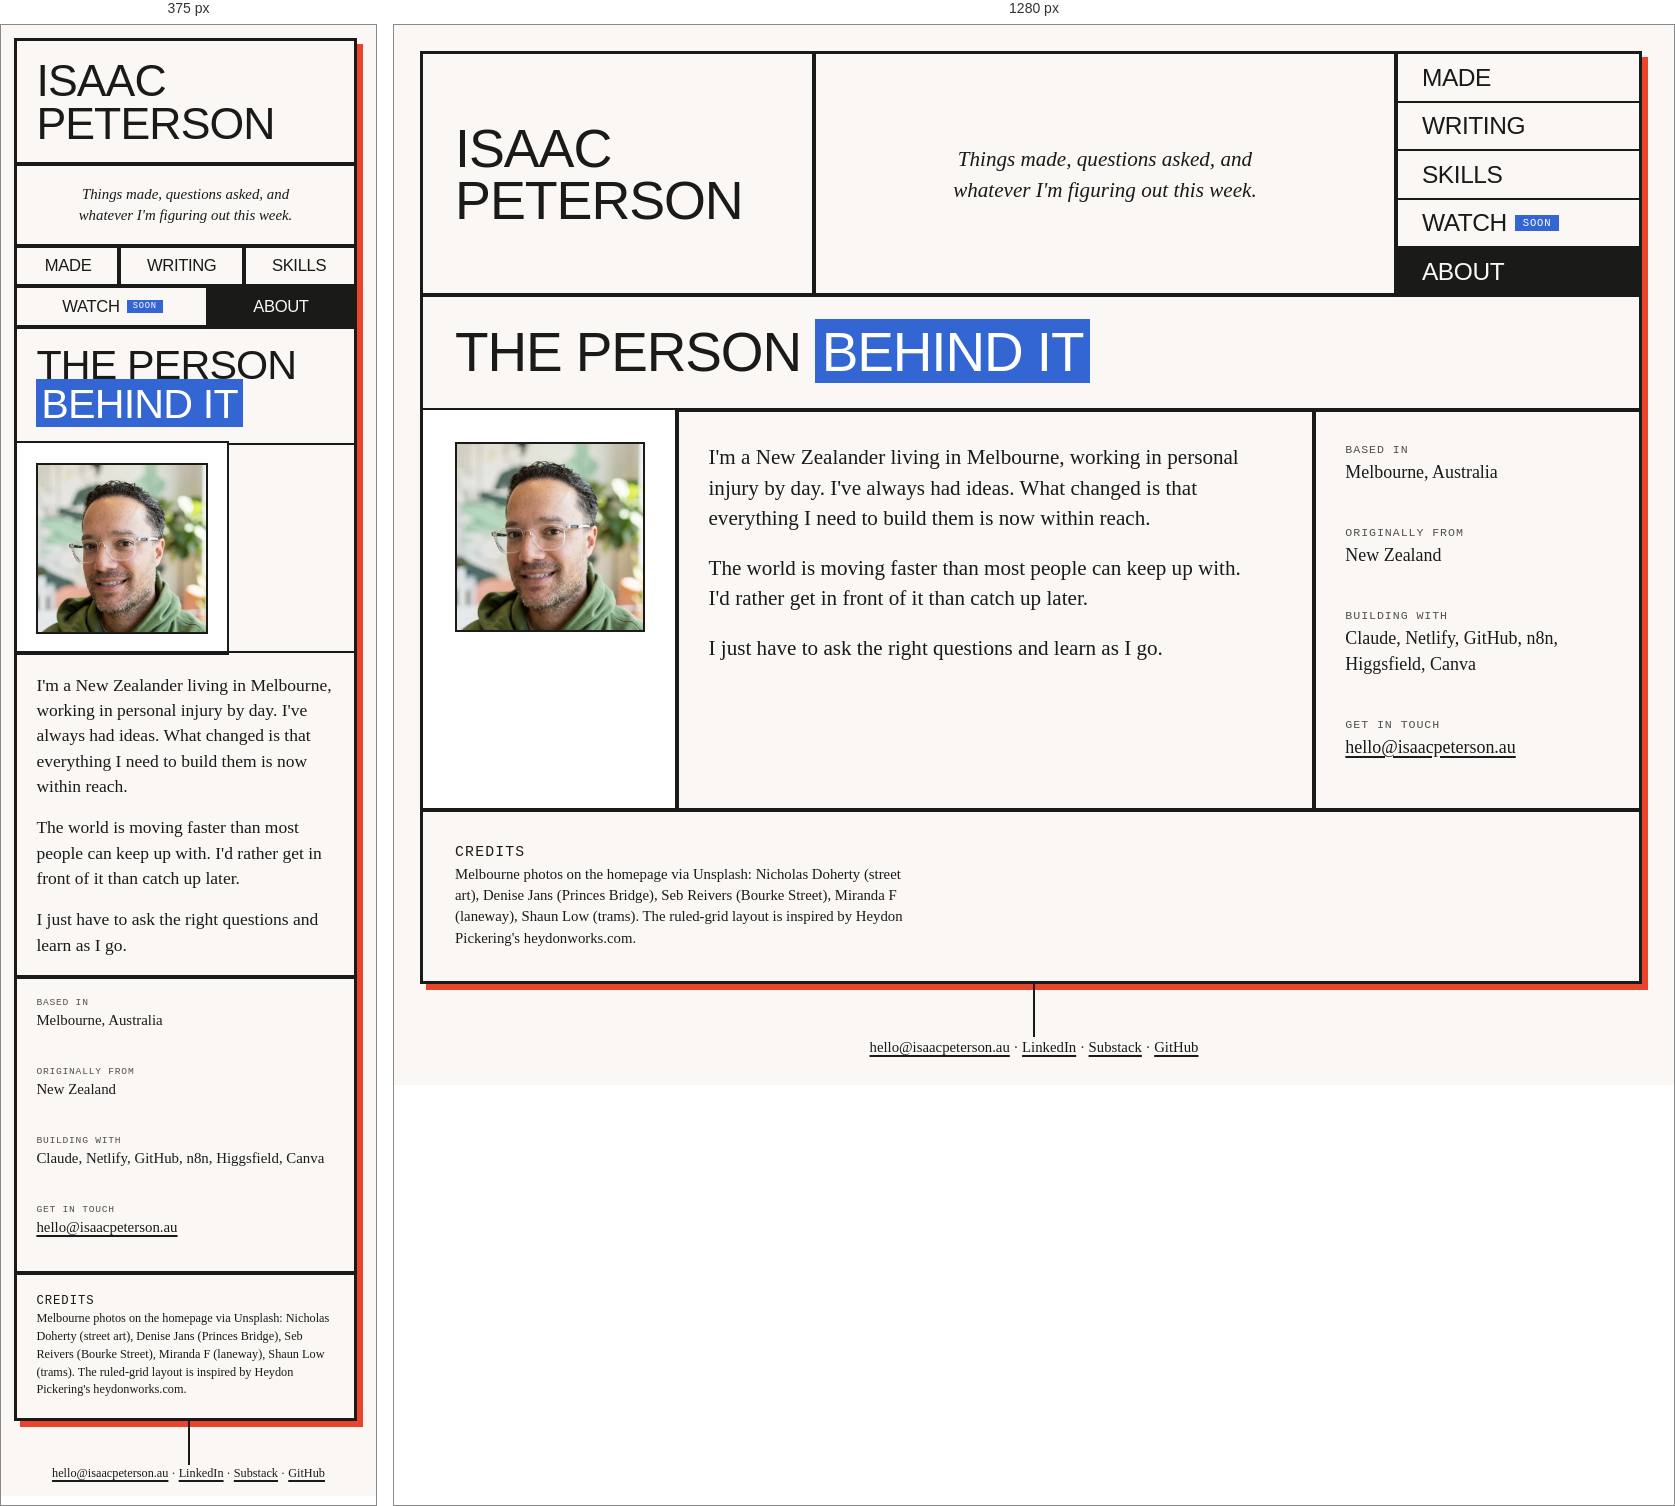
Rendered at 375 px and 1280 px, left to right.

<!-- file: about.html -->
<!DOCTYPE html>
<html lang="en">
<head>
<meta charset="UTF-8">
<meta name="viewport" content="width=device-width, initial-scale=1.0">
<title>About · Isaac Peterson</title>
<meta name="description" content="A New Zealander living in Melbourne, working in personal injury by day, building things with AI.">
<link rel="icon" href="/favicon.ico" sizes="any">
<link rel="apple-touch-icon" href="/apple-touch-icon.png">
<link rel="preconnect" href="https://fonts.googleapis.com">
<link rel="preconnect" href="https://fonts.gstatic.com" crossorigin>
<link href="https://fonts.googleapis.com/css2?family=Archivo+Black&family=JetBrains+Mono:wght@400;700&display=swap" rel="stylesheet">
<link rel="stylesheet" href="/site.css">
<style>
.about-row > * { justify-content: flex-start; }
.about-photo { flex-basis: 12rem; flex-grow: 0; align-items: center; background: var(--paper); }
.about-photo img { width: 100%; max-width: 12rem; aspect-ratio: 1; object-fit: cover; border: var(--rule) solid var(--ink); }
.about-copy { flex-basis: 20rem; flex-grow: 3; }
.about-copy p { font-size: 1rem; max-width: 52ch; }
.about-copy p + p { margin-top: 0.9em; }
.about-details { flex-basis: 12rem; flex-grow: 1; gap: 1rem; }
.about-details dt { font-family: var(--mono); font-size: 0.55rem; letter-spacing: 0.08em; text-transform: uppercase; opacity: 0.75; }
.about-details dd { font-size: 0.85rem; margin-bottom: 0.9rem; }
.credits { flex-basis: 100%; }
.credits p { font-size: 0.7rem; max-width: 70ch; }
</style>
</head>
<body>
<a class="skip-link" href="#main">Skip to content</a>

<div class="board">
  <header class="grid">
    <div class="cell-name"><a href="/" class="display">Isaac<br>Peterson</a></div>
    <div class="cell-tag"><p>Things made, questions asked, and whatever I'm figuring out this week.</p></div>
    <nav class="cell-nav" aria-label="Site">
      <ul class="display">
        <li><a href="/made/">Made</a></li>
        <li><a href="/writing.html">Writing</a></li>
        <li><a href="/skills.html">Skills</a></li>
        <li><a href="/watch.html">Watch <span class="soon">soon</span></a></li>
        <li><a href="/about.html" aria-current="page">About</a></li>
      </ul>
    </nav>
  </header>

  <main id="main">
    <div class="grid">
      <div class="page-intro">
        <h1 class="display">The person <span class="hl">behind it</span></h1>
      </div>
    </div>

    <div class="grid about-row">
      <div class="about-photo"><img src="/assets/isaac-portrait.webp" alt="Isaac Peterson"></div>
      <div class="about-copy">
        <p>I'm a New Zealander living in Melbourne, working in personal injury by day. I've always had ideas. What changed is that everything I need to build them is now within reach.</p>
        <p>The world is moving faster than most people can keep up with. I'd rather get in front of it than catch up later.</p>
        <p>I just have to ask the right questions and learn as I go.</p>
      </div>
      <dl class="about-details">
        <div><dt>Based in</dt><dd>Melbourne, Australia</dd></div>
        <div><dt>Originally from</dt><dd>New Zealand</dd></div>
        <div><dt>Building with</dt><dd>Claude, Netlify, GitHub, n8n, Higgsfield, Canva</dd></div>
        <div><dt>Get in touch</dt><dd><a href="mailto:hello@isaacpeterson.au">hello@isaacpeterson.au</a></dd></div>
      </dl>
    </div>

    <div class="grid">
      <div class="credits">
        <p class="mono">Credits</p>
        <p>Melbourne photos on the homepage via Unsplash: Nicholas Doherty (street art), Denise Jans (Princes Bridge), Seb Reivers (Bourke Street), Miranda F (laneway), Shaun Low (trams). The ruled-grid layout is inspired by Heydon Pickering's heydonworks.com.</p>
      </div>
    </div>
  </main>
</div>

<div class="wire"></div>
<footer class="foot">
  <p><a href="mailto:hello@isaacpeterson.au">hello@isaacpeterson.au</a> · <a href="https://www.linkedin.com/in/isaac-peterson-9b693722/" rel="noopener">LinkedIn</a> · <a href="https://isaacpetersonau.substack.com/" rel="noopener">Substack</a> · <a href="https://github.com/3daysl8" rel="noopener">GitHub</a></p>
</footer>
</body>
</html>


/* @media block from site.css */
@media (max-width: 640px) {
  body { padding: 0.75rem; }
  .grid > * { padding: 1.1rem; }
  .cell-tag p { font-size: 0.85rem; }
  .cell-nav ul { flex-direction: row; flex-wrap: wrap; height: auto; }
  .cell-nav li { flex: 1 1 auto; border-top: 0; outline: var(--rule) solid var(--ink); }
  .cell-nav a { justify-content: center; padding: 0.7rem 0.9rem; font-size: 0.95rem; }
  .cell-nav a::after { display: none; }
  .soon { margin-right: 0; }
}